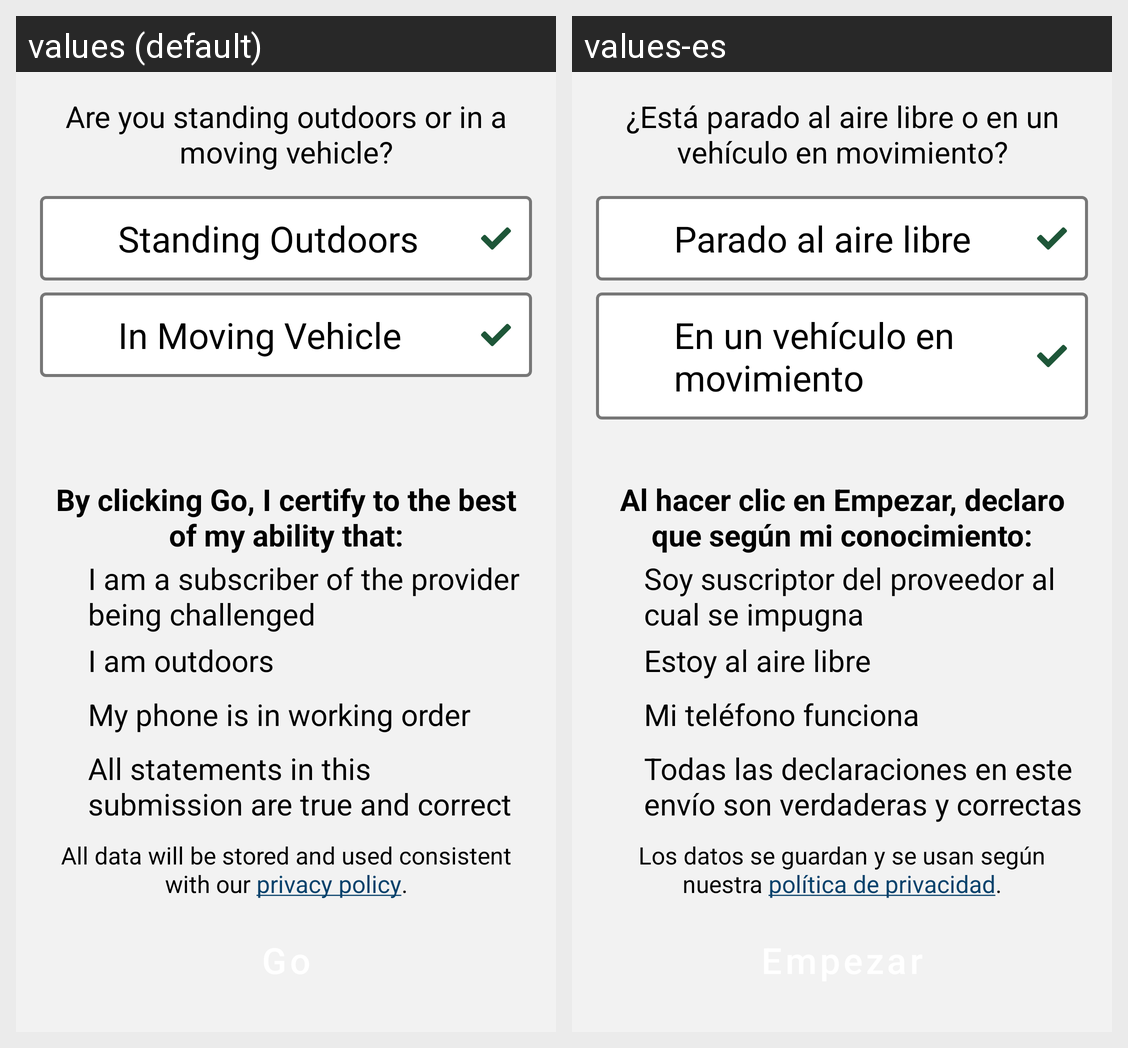

Locale-by-locale string values for the Android screen shown in this grid:
Android screen res/layout/fragment_pre_measure.xml rendered under 2 locales, left to right: values (default), values-es. Device: Nexus 5 (rendered at 1080×1920; each locale shown at half size, 540×960, under a caption strip naming it); theme Theme.CellWatch.
Strings drawn on this screen, with the default value and each locale's value (text and hints the layout hard-codes, and strings that could not be matched under every locale, appear in the picture but are not listed):

stationary_or_moving
  values: Are you standing outdoors or in a moving vehicle?
  values-es: ¿Está parado al aire libre o en un vehículo en movimiento?

stationary_outdoors
  values: Standing Outdoors
  values-es: Parado al aire libre

moving_vehicle
  values: In Moving Vehicle
  values-es: En un vehículo en movimiento

certification_intro
  values: By clicking Go, I certify to the best of my ability that:
  values-es: Al hacer clic en Empezar, declaro que según mi conocimiento:

certify_subscriber
  values: I am a subscriber of the provider being challenged
  values-es: Soy suscriptor del proveedor al cual se impugna

certify_outdoors
  values: I am outdoors
  values-es: Estoy al aire libre

certify_phone_working
  values: My phone is in working order
  values-es: Mi teléfono funciona

certify_statements
  values: All statements in this submission are true and correct
  values-es: Todas las declaraciones en este envío son verdaderas y correctas

data_reminder
  values: All data will be stored and used consistent with our privacy policy.
  values-es: Los datos se guardan y se usan según nuestra política de privacidad.
